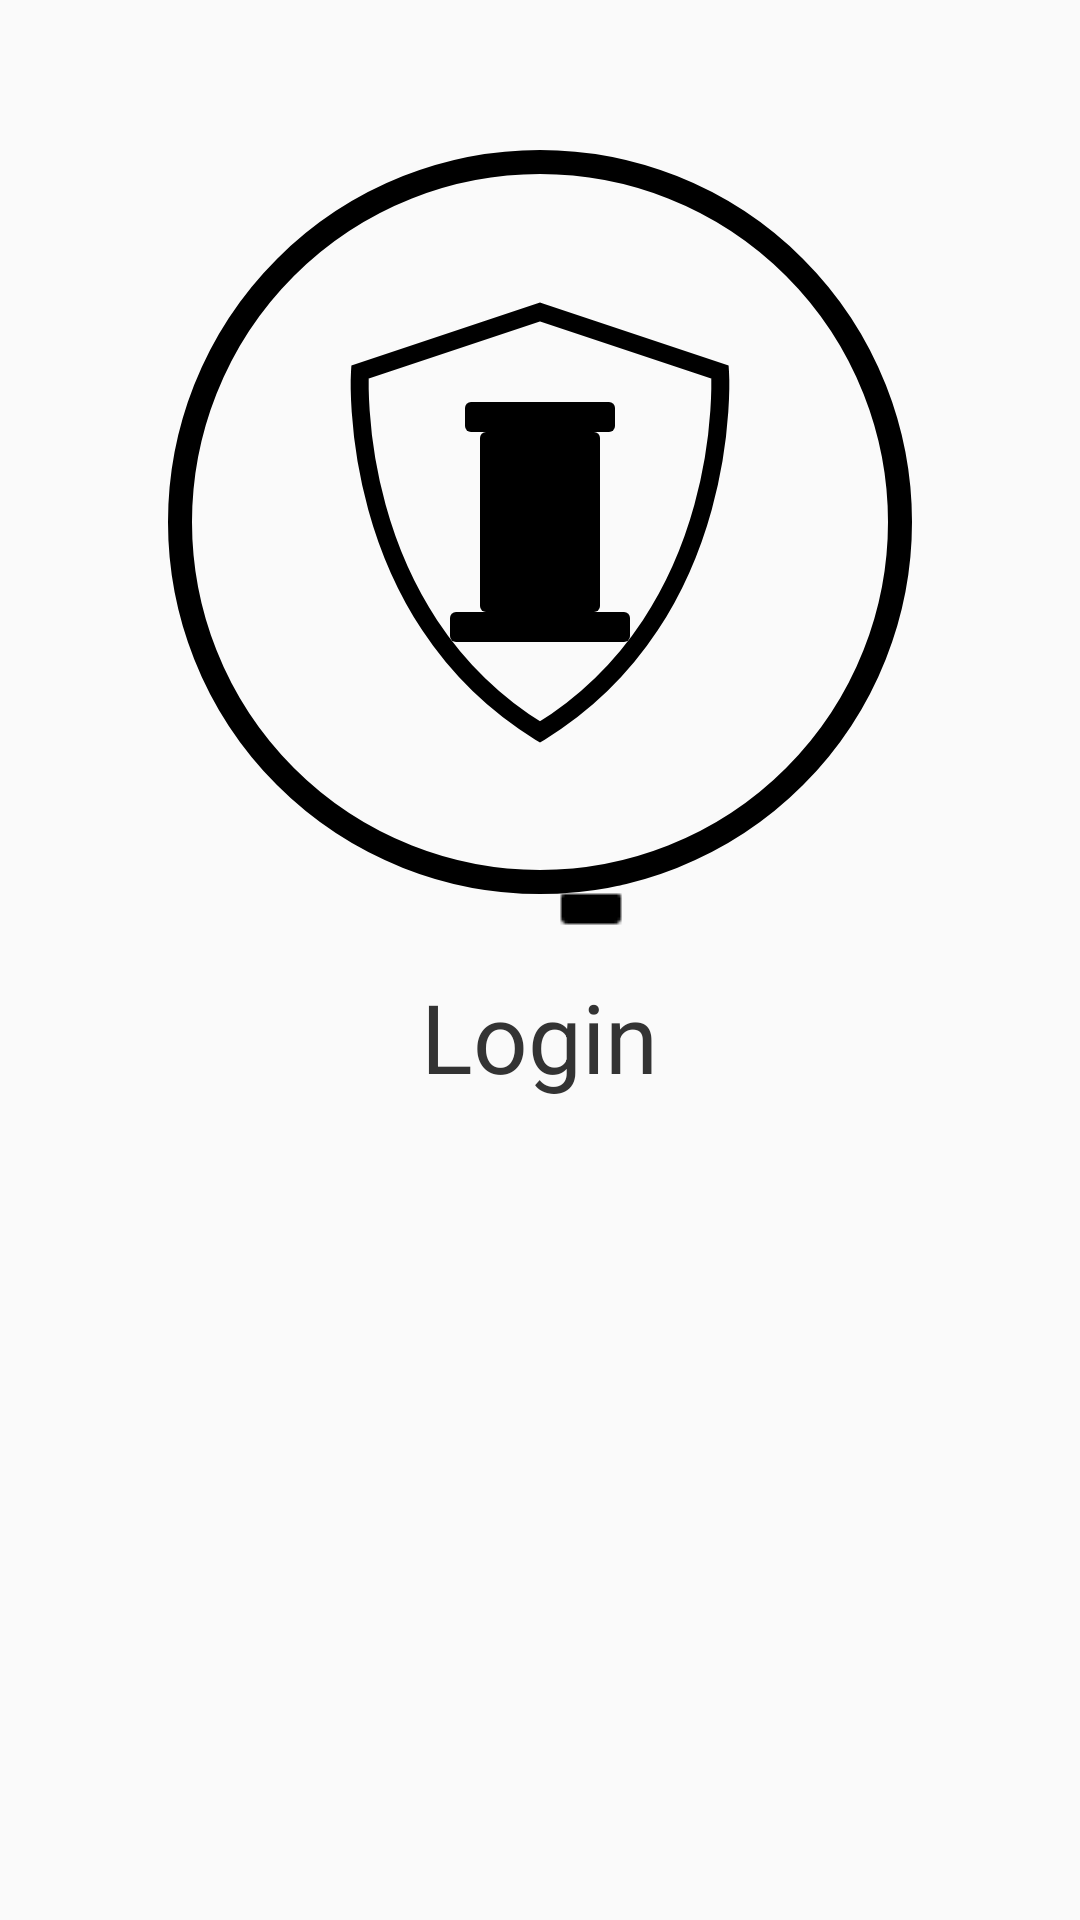

Reconstruct the res/layout file that produces this screen, plus the resources it refers to.
<!-- AndroidManifest.xml: application theme Theme.COMP4200Project -->
<!-- res/layout/activity_login.xml -->
<?xml version="1.0" encoding="utf-8"?>
<androidx.coordinatorlayout.widget.CoordinatorLayout xmlns:android="http://schemas.android.com/apk/res/android"
    xmlns:app="http://schemas.android.com/apk/res-auto"
    xmlns:tools="http://schemas.android.com/tools"
    android:layout_width="match_parent"
    android:layout_height="match_parent"
    android:fitsSystemWindows="true"
    android:background="@color/login_background_color"
    tools:context=".LoginActivity">

    <RelativeLayout
        android:id="@+id/loginRelativeLayout"
        android:layout_width="match_parent"
        android:layout_height="match_parent"
        android:orientation="vertical"
        android:padding="16dp"
        android:paddingBottom="25dp">

        <ImageView
            android:id="@+id/loginImageIcon"
            android:layout_width="wrap_content"
            android:layout_height="wrap_content"
            android:paddingTop="8dp"
            android:contentDescription="Logo"
            android:src="@drawable/login_logo"
            android:layout_centerHorizontal="true"/>
        
        <TextView
            android:id="@+id/loginTitleTextView"
            android:layout_width="wrap_content"
            android:layout_height="wrap_content"
            android:layout_centerHorizontal="true"
            android:text="Login"
            android:textColor="@color/text_color"
            android:textSize="32dp"
            android:layout_below="@id/loginImageIcon"/>


        <androidx.viewpager2.widget.ViewPager2
            android:id="@+id/loginPager"
            android:layout_width="match_parent"
            android:layout_height="310dp"
            android:layout_alignParentBottom="true"/>

        <LinearLayout
            android:id="@+id/loginPagerIndicatorLayout"
            android:layout_width="wrap_content"
            android:layout_height="wrap_content"
            android:layout_centerHorizontal="true"
            android:layout_above="@id/loginPager"
            android:layout_centerInParent="true"
            android:paddingBottom="2dp"
            android:orientation="horizontal"
            android:gravity="center">

            <FrameLayout
                android:layout_width="wrap_content"
                android:layout_height="wrap_content"
                android:layout_marginEnd="10dp">

                <View
                    android:id="@+id/emailBackground"
                    android:layout_width="24dp"
                    android:layout_height="24dp"
                    android:background="@drawable/login_icon_inactive" />

                <ImageView
                    android:id="@+id/emailIcon"
                    android:layout_width="24dp"
                    android:layout_height="24dp"
                    android:contentDescription="Email"
                    android:src="@drawable/ic_email"/>

            </FrameLayout>

            <FrameLayout
                android:layout_width="wrap_content"
                android:layout_height="wrap_content">

                <View
                    android:id="@+id/cardBackground"
                    android:layout_width="24dp"
                    android:layout_height="24dp"
                    android:background="@drawable/login_icon_inactive"/>

                <ImageView
                    android:id="@+id/cardIcon"
                    android:layout_width="24dp"
                    android:layout_height="24dp"
                    android:contentDescription="Card"
                    android:src="@drawable/ic_card"/>

            </FrameLayout>

        </LinearLayout>

    </RelativeLayout>

</androidx.coordinatorlayout.widget.CoordinatorLayout>
<!-- resources referenced by this layout -->
<resources>
  <color name="login_background_color">#FAFAFA</color>
  <color name="text_color">#333333</color>
  <!-- drawable ic_card: png bitmap (drawable, 166 bytes) -->
  <!-- drawable login_logo (drawable) -->
  <vector xmlns:android="http://schemas.android.com/apk/res/android"
      android:width="300dp"
      android:height="300dp"
      android:viewportWidth="300"
      android:viewportHeight="300">
    <path
        android:pathData="M150,150m-120,0a120,120 0,1 1,240 0a120,120 0,1 1,-240 0"
        android:strokeWidth="8"
        android:fillColor="#00000000"
        android:strokeColor="#000000"/>
    <path
        android:pathData="M150,80C150,80 150,80 150,80L210,100C210,100 215,180 150,220C85,180 90,100 90,100L150,80Z"
        android:strokeWidth="6"
        android:fillColor="#00000000"
        android:strokeColor="#000000"/>
    <path
        android:pathData="M132,120L168,120A2,2 0,0 1,170 122L170,178A2,2 0,0 1,168 180L132,180A2,2 0,0 1,130 178L130,122A2,2 0,0 1,132 120z"
        android:fillColor="#000000"/>
    <path
        android:pathData="M127,110L173,110A2,2 0,0 1,175 112L175,118A2,2 0,0 1,173 120L127,120A2,2 0,0 1,125 118L125,112A2,2 0,0 1,127 110z"
        android:fillColor="#000000"/>
    <path
        android:pathData="M122,180L178,180A2,2 0,0 1,180 182L180,188A2,2 0,0 1,178 190L122,190A2,2 0,0 1,120 188L120,182A2,2 0,0 1,122 180z"
        android:fillColor="#000000"/>
  </vector>
  <style name="Theme.COMP4200Project" parent="Base.Theme.COMP4200Project" />
  <style name="Base.Theme.COMP4200Project" parent="Theme.Material3.DayNight.NoActionBar">
          
          
      </style>
</resources>
